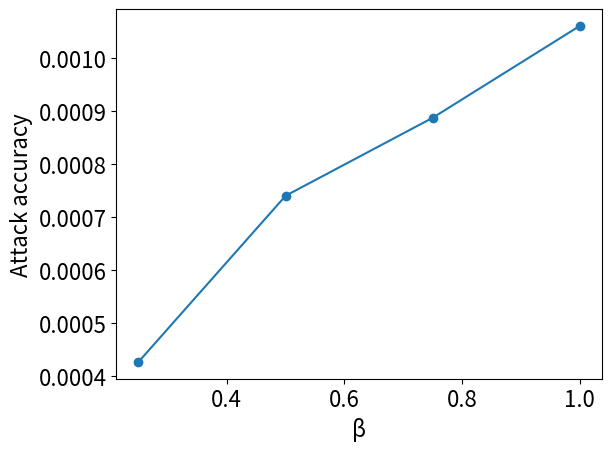
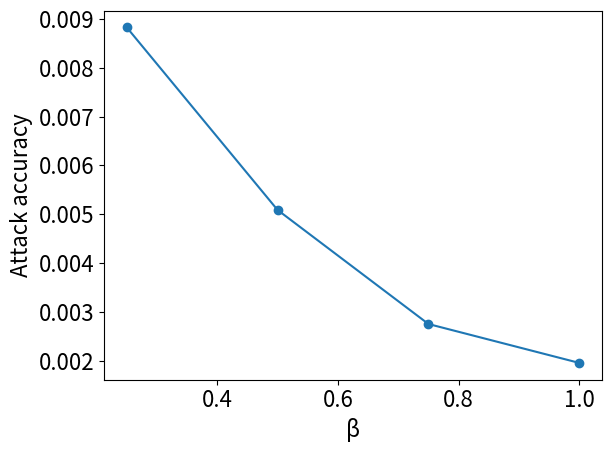
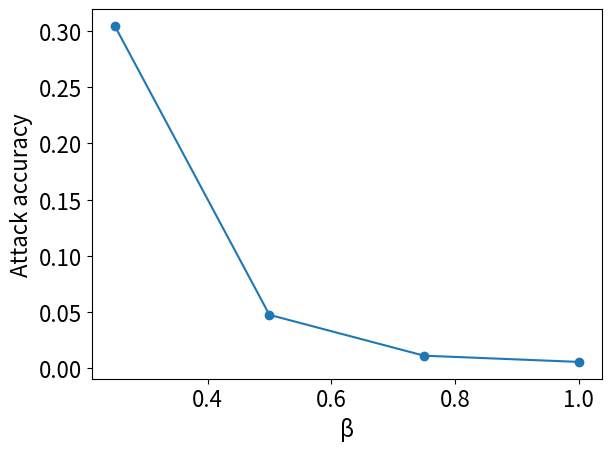

Source code (Python) for these figures, in order:
import numpy as np
import matplotlib
from matplotlib import font_manager
import matplotlib.pyplot as plt
import matplotlib.font_manager as fm

epochs = [1, 10, 100]
medians_list = [
	[0.000426297, 0.00073962, 0.0008868, 0.001060135],
    [0.008829989, 0.00508804, 0.002751647, 0.001954507],
    [0.304372787, 0.047645766, 0.011355574, 0.005823413]
]

betas = [0.25, 0.5, 0.75, 1.0]

for (epoch, medians) in zip(epochs, medians_list):
    plt.figure()
    plt.rcParams["font.size"] = 16
    plt.plot(betas, medians, marker='o')
    plt.xlabel("β")
    plt.ylabel("Attack accuracy")
    plt.tight_layout()
    plt.savefig(f"proposed_median_{epoch}epochs.png")

for i in font_manager.fontManager.ttflist:
    if ".ttc" in i.fname:
        print(i)